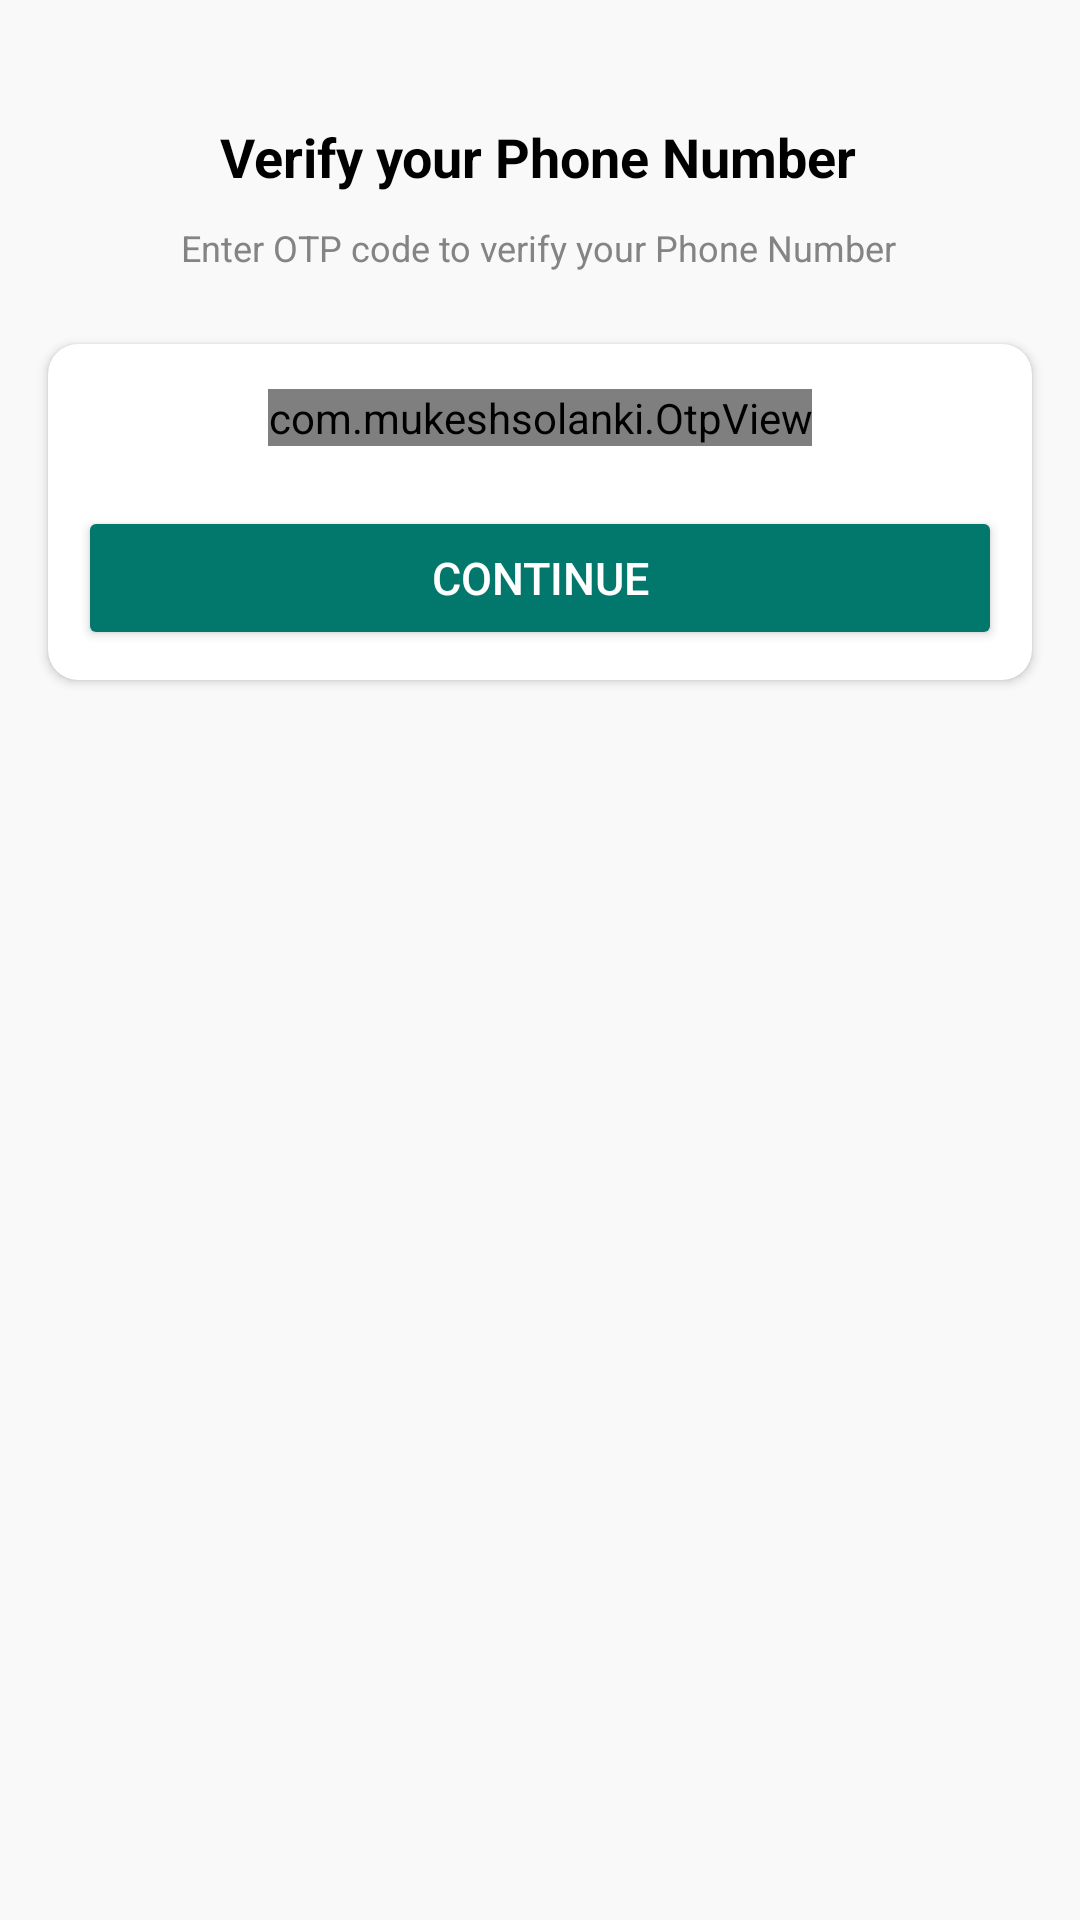

Android layout source for this screen:
<!-- AndroidManifest.xml: application theme Theme.Chatify -->
<!-- res/layout/activity_otpactivity.xml -->
<?xml version="1.0" encoding="utf-8"?>
<androidx.constraintlayout.widget.ConstraintLayout xmlns:android="http://schemas.android.com/apk/res/android"
    xmlns:app="http://schemas.android.com/apk/res-auto"
    xmlns:tools="http://schemas.android.com/tools"
    android:layout_width="match_parent"
    android:layout_height="match_parent"
    android:background="#f9f9f9"
    tools:context=".PhoneNumberActivity">

    <ImageView
        android:id="@+id/imageView2"
        android:layout_width="wrap_content"
        android:layout_height="wrap_content"
        android:layout_marginTop="25dp"
        android:src="@drawable/otp_verify"
        android:visibility="visible"
        app:layout_constraintEnd_toEndOf="parent"
        app:layout_constraintHorizontal_bias="0.498"
        app:layout_constraintStart_toStartOf="parent"
        app:layout_constraintTop_toTopOf="parent" />

    <TextView
        android:id="@+id/textView"
        android:layout_width="wrap_content"
        android:layout_height="wrap_content"
        android:layout_marginTop="15dp"
        android:text="Verify your Phone Number"
        android:textColor="#000000"
        android:textSize="18sp"
        android:textStyle="bold"
        app:layout_constraintEnd_toEndOf="@+id/imageView2"
        app:layout_constraintStart_toStartOf="@+id/imageView2"
        app:layout_constraintTop_toBottomOf="@+id/imageView2" />

    <TextView
        android:id="@+id/textView2"
        android:layout_width="wrap_content"
        android:layout_height="wrap_content"
        android:layout_marginTop="10dp"
        android:text="Enter OTP code to verify your Phone Number"
        android:textColor="#858383"
        android:textSize="12sp"
        app:layout_constraintEnd_toEndOf="@+id/textView"
        app:layout_constraintStart_toStartOf="@+id/textView"
        app:layout_constraintTop_toBottomOf="@+id/textView" />

    <androidx.cardview.widget.CardView
        android:layout_width="match_parent"
        android:layout_height="wrap_content"
        android:layout_marginStart="16dp"
        app:cardBackgroundColor="@color/white"
        android:layout_marginTop="24dp"
        android:layout_marginEnd="16dp"
        app:cardCornerRadius="10dp"

        app:layout_constraintEnd_toEndOf="parent"
        app:layout_constraintStart_toStartOf="parent"
        app:layout_constraintTop_toBottomOf="@+id/textView2">

        <LinearLayout
            android:layout_width="match_parent"
            android:layout_height="match_parent"
            android:layout_margin="10dp"
            android:orientation="vertical">

            <com.mukeshsolanki.OtpView
                android:id="@+id/otp_view"
                android:layout_width="wrap_content"
                android:layout_height="wrap_content"
                android:layout_gravity="center"
                android:layout_marginTop="5dp"
                android:inputType="number"
                android:itemBackground="@color/black"
                android:focusableInTouchMode="true"
                app:OtpItemCount="6"
                app:OtpLineColor="@color/green"
                app:OtpViewType="line" />

            <Button
                android:id="@+id/continueBtn"
                android:layout_width="match_parent"
                android:layout_height="wrap_content"
                android:layout_marginTop="20sp"
                android:textColor="@color/white"
                android:backgroundTint="#02786D"
                android:text="Continue"
                android:textSize="15sp" />
        </LinearLayout>
    </androidx.cardview.widget.CardView>
</androidx.constraintlayout.widget.ConstraintLayout>
<!-- resources referenced by this layout -->
<resources>
  <color name="black">#FF000000</color>
  <color name="green">#4CAF50</color>
  <color name="white">#FFFFFFFF</color>
  <style name="Theme.Chatify" parent="Base.Theme.Chatify" />
  <style name="Base.Theme.Chatify" parent="Theme.Material3.DayNight.NoActionBar">
          
          
          <item name="colorPrimaryVariant">@color/greenDark</item>
      </style>
  <color name="greenDark">#02786D</color>
</resources>
